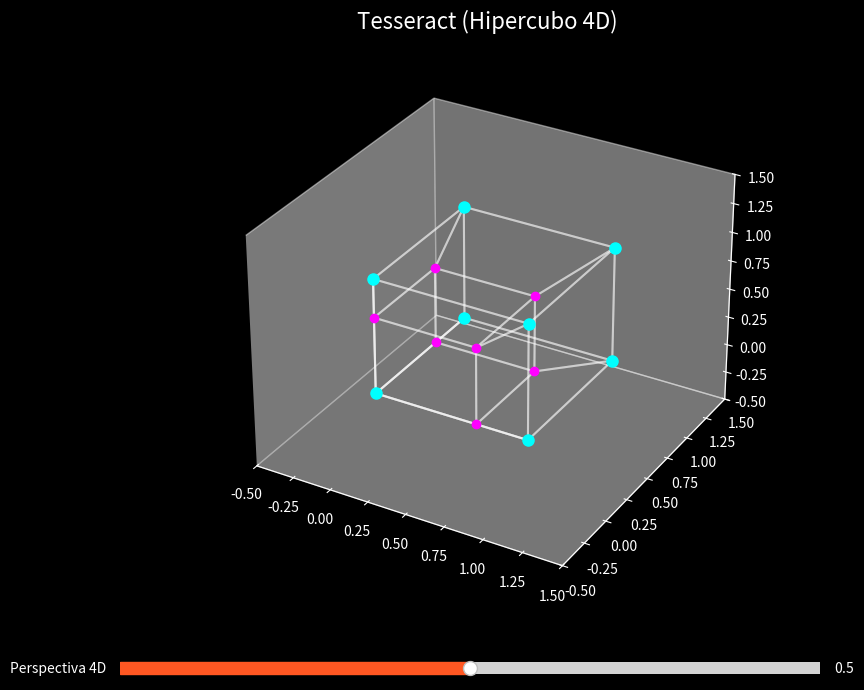

This figure's Python source:
import numpy as np
import matplotlib.pyplot as plt
from mpl_toolkits.mplot3d import Axes3D
from matplotlib.widgets import Slider
from itertools import product

# Configuração do estilo
plt.style.use('dark_background')

# Gera os vértices do tesseract (cubo 4D)
def generate_tesseract():
    vertices = list(product([0, 1], repeat=4))
    return np.array(vertices)

# Projeção 4D -> 3D com perspectiva
def project_4d_to_3d(vertices, w_perspective=0.5):
    scale = 1 / (1 + w_perspective * vertices[:, 3])
    return vertices[:, :3] * scale[:, np.newaxis]

# Conexões do tesseract (arestas)
def get_tesseract_edges():
    edges = []
    vertices = generate_tesseract()
    for i, v1 in enumerate(vertices):
        for j, v2 in enumerate(vertices):
            if np.sum(np.abs(v1 - v2)) == 1:
                edges.append((v1, v2))
    return edges

# Configuração da figura
fig = plt.figure(figsize=(14, 8))
ax = fig.add_subplot(111, projection='3d')
plt.subplots_adjust(bottom=0.2)

# Slider para perspectiva 4D
slider_ax = plt.axes([0.25, 0.1, 0.5, 0.03])
w_slider = Slider(
    ax=slider_ax,
    label='Perspectiva 4D',
    valmin=0,
    valmax=1,
    valinit=0.5,
    valstep=0.01,
    color='#FF5722'
)

# Plot inicial
def update(val):
    w = w_slider.val
    ax.clear()
    
    # Projeta vértices
    vertices = generate_tesseract()
    vertices_3d = project_4d_to_3d(vertices, w)
    
    # Divide em cubo interno (w=0) e externo (w=1)
    inner_cube = vertices_3d[vertices[:, 3] == 0]
    outer_cube = vertices_3d[vertices[:, 3] == 1]
    
    # Desenha cubos
    for cube, size, color in [(inner_cube, 8, 'cyan'), (outer_cube, 6, 'magenta')]:
        if len(cube) > 0:
            ax.scatter(cube[:, 0], cube[:, 1], cube[:, 2], s=size**2, c=color, depthshade=False)
    
    # Desenha arestas
    edges = get_tesseract_edges()
    for edge in edges:
        start, end = project_4d_to_3d(np.array(edge), w)
        ax.plot(*zip(start, end), color='white', alpha=0.4, lw=1.5)
    
    # Liga cubos (arestas da 4ª dimensão)
    for v_inner in inner_cube:
        for v_outer in outer_cube:
            if np.sum(np.abs(v_inner - v_outer[:3])) == 0:
                ax.plot(*zip(v_inner, v_outer), '--', color='yellow', alpha=0.3)
    
    ax.set_title('Tesseract (Hipercubo 4D)', fontsize=16, pad=20)
    ax.set_xlim(-0.5, 1.5)
    ax.set_ylim(-0.5, 1.5)
    ax.set_zlim(-0.5, 1.5)
    ax.grid(False)

w_slider.on_changed(update)
update(0.5)  # Inicializa
plt.show()
